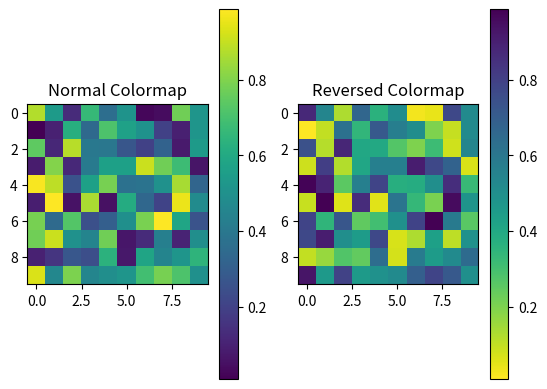

Reproduce this figure in Python.
import matplotlib.pyplot as plt
import numpy as np

# Create some data
data = np.random.rand(10, 10)

# Plot using the normal colormap
plt.subplot(1, 2, 1)
plt.imshow(data, cmap='viridis')
plt.title('Normal Colormap')
plt.colorbar()

# Plot using the reversed colormap
plt.subplot(1, 2, 2)
plt.imshow(data, cmap='viridis_r')
plt.title('Reversed Colormap')
plt.colorbar()

plt.show()
